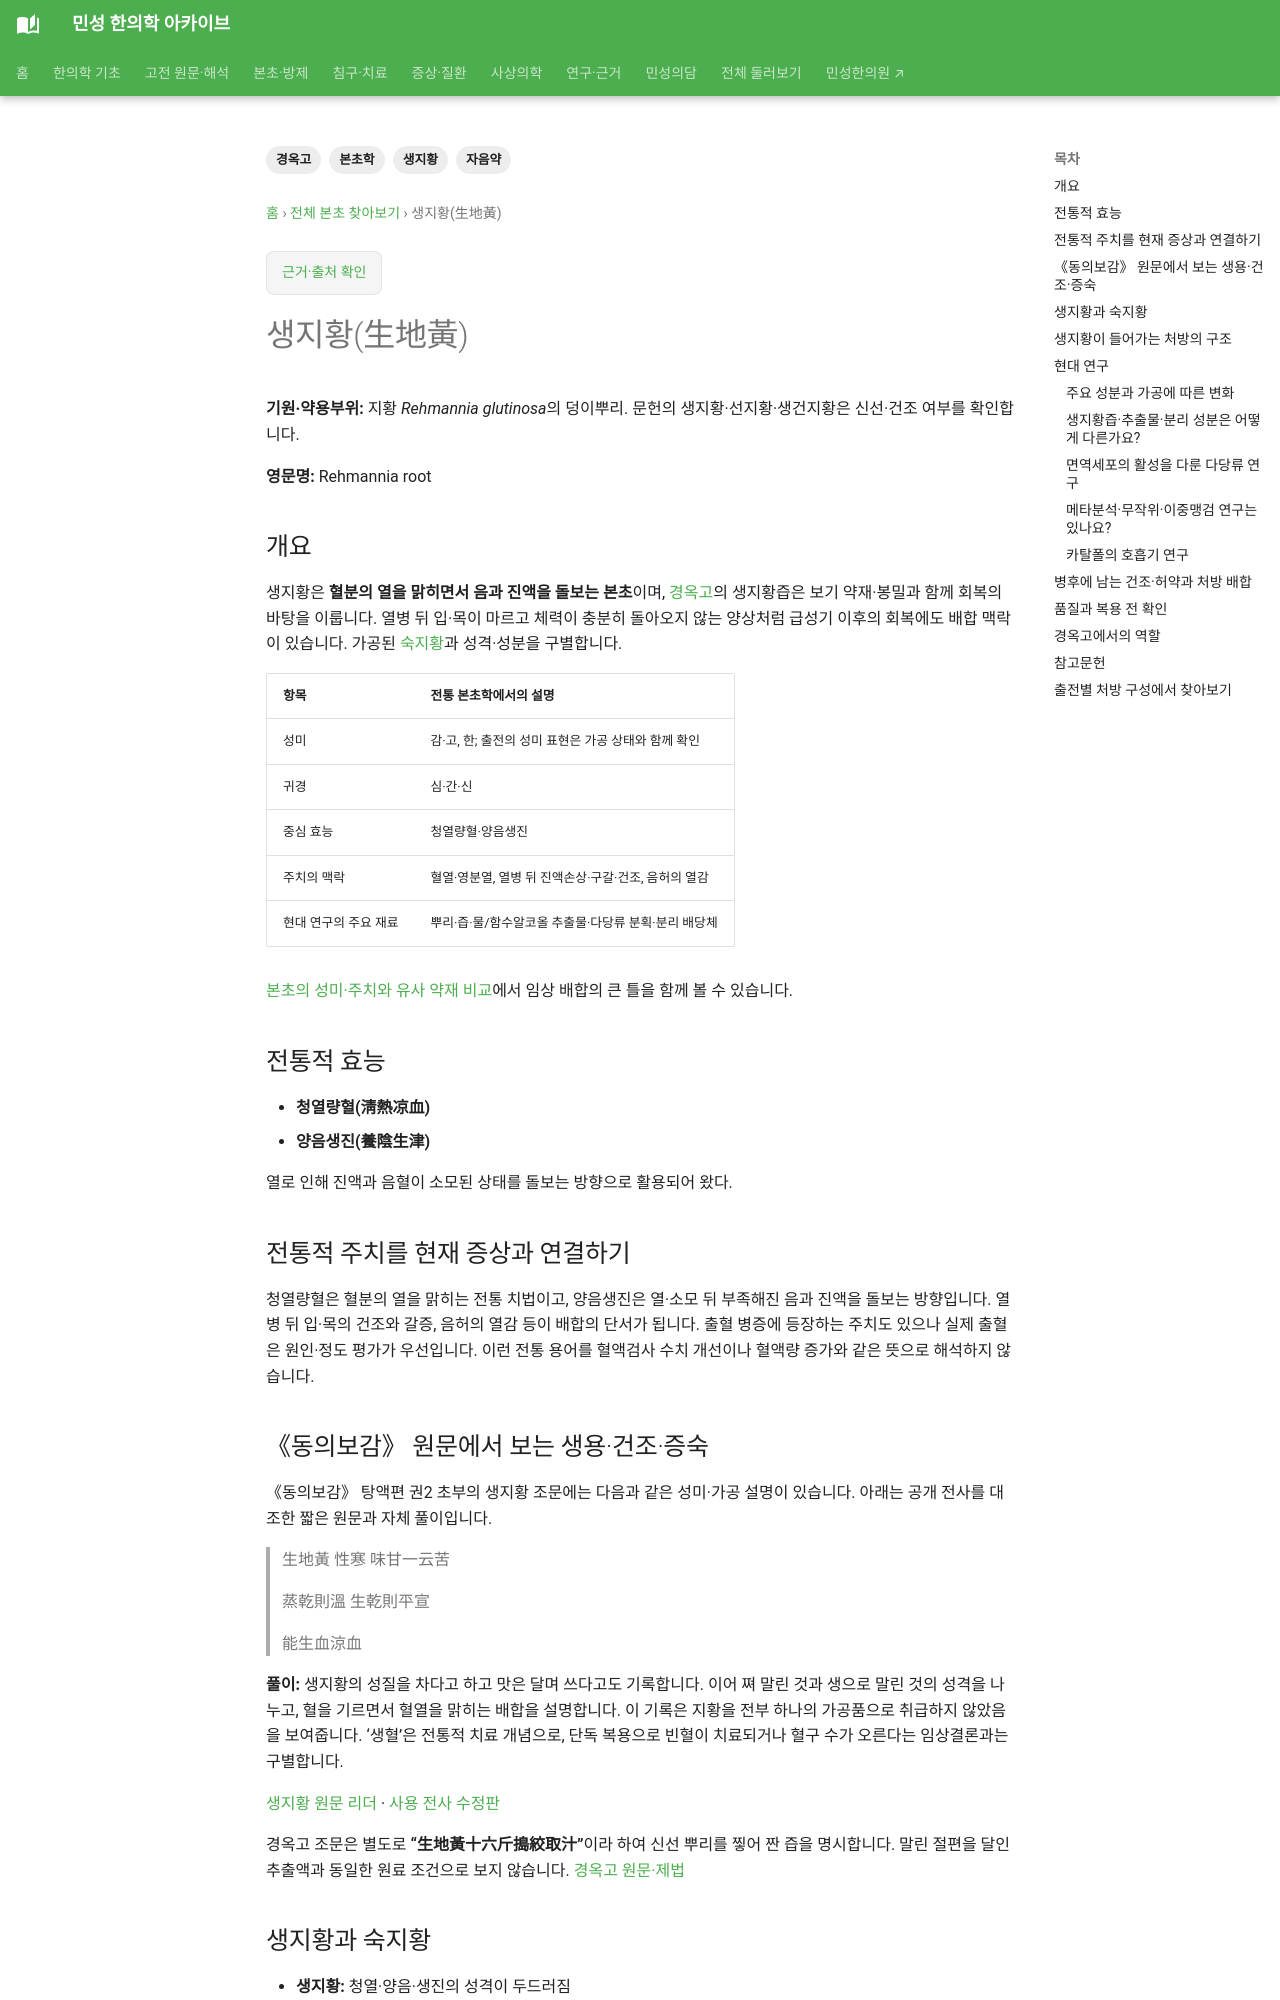

repository: joowon1111/minseong-korean-medicine-wiki · page: herbs/fresh-rehmannia/index.html · generator: mkdocs

---
title: 생지황(生地黃)
description: 생지황의 청열량혈·양음생진 전통과 Rehmannia glutinosa의 현대 약리 연구, 경옥고에서의 역할을 정리합니다.
tags: [본초학, 생지황, 자음약, 경옥고]
status: 검토완료
last_reviewed: 2026-08-19
---
# 생지황(生地黃)

**기원:** *Rehmannia glutinosa*의 신선 또는 건조 근경 계열  
**영문명:** Rehmannia root
